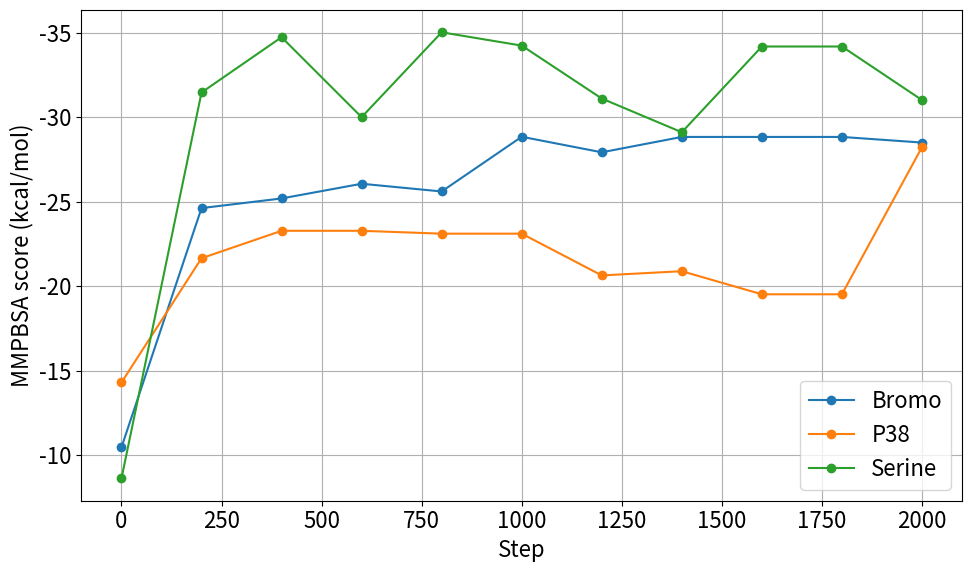

Generate this figure with matplotlib:
import numpy as np
import matplotlib.pyplot as plt

plt.rcParams.update({'font.size': 16})


def pad_to_length(arrays):
    max_len = max(len(a) for a in arrays)
    return np.array([np.pad(a, (0, max_len - len(a)), constant_values=np.nan) for a in arrays])

# MMGBSA values are often the same as the simulation does not always find a better ligand after every 200 steps


bromo_1 = [-10.34, -23.50, -23.50, -23.50, -22.13, -22.13, -19.37, -19.37, -19.37, -19.37, -28.13]
bromo_2 = [-10.51, -23.32, -23.32, -26.08, -26.08, -26.08, -26.08, -28.81, -28.81, -28.81, -29.15]
bromo_3 = [-10.54, -27.03, -28.74, -28.59, -28.59, -38.30, -38.30, -38.30, -38.30, -38.30, -28.20]
p38_1 = [-10.26, -24.48, -24.48, -24.48, -24.48, -24.48, -24.48, -24.48, -24.48, -24.48, -28.55]
p38_2 = [-20.37, -23.01, -23.01, -23.01, -22.50, -22.50, -19.25, -20.00, -15.90, -15.90, -27.71]
p38_3 = [-12.27, -17.46, -22.33, -22.33, -22.33, -22.33, -18.17, -18.17, -18.17, -18.17, -28.40]
serine_1 = [-1.27, -27.31, -26.03, -26.03, -38.71, -38.71, -29.313, -34.23, -34.23, -34.23, -30.68]
serine_2 = [-9.36, -33.32, -40.85, -40.85, -35.22, -33.95, -33.95, -25.90, -41.12, -41.12, -30.08]
serine_3 = [-15.24, -33.74, -37.30, -23.11, -31.12, -30.03, -30.03, -27.18, -27.18, -27.18, -32.27]

bromo_avg = np.nanmean(pad_to_length([bromo_1, bromo_2, bromo_3]), axis=0)
p38_avg = np.nanmean(pad_to_length([p38_1, p38_2, p38_3]), axis=0)
serine_avg = np.nanmean(pad_to_length([serine_1, serine_2, serine_3]), axis=0)
steps = np.arange(len(bromo_avg)) * 200
plt.figure(figsize=(10, 6))
plt.plot(steps, bromo_avg, label='Bromo', marker='o')
plt.plot(steps, p38_avg, label='P38', marker='o')
plt.plot(steps, serine_avg, label='Serine', marker='o')

plt.xlabel("Step")
plt.ylabel("MMPBSA score (kcal/mol)")
plt.legend()
plt.grid(True)
plt.tight_layout()
plt.gca().invert_yaxis()
plt.show()
